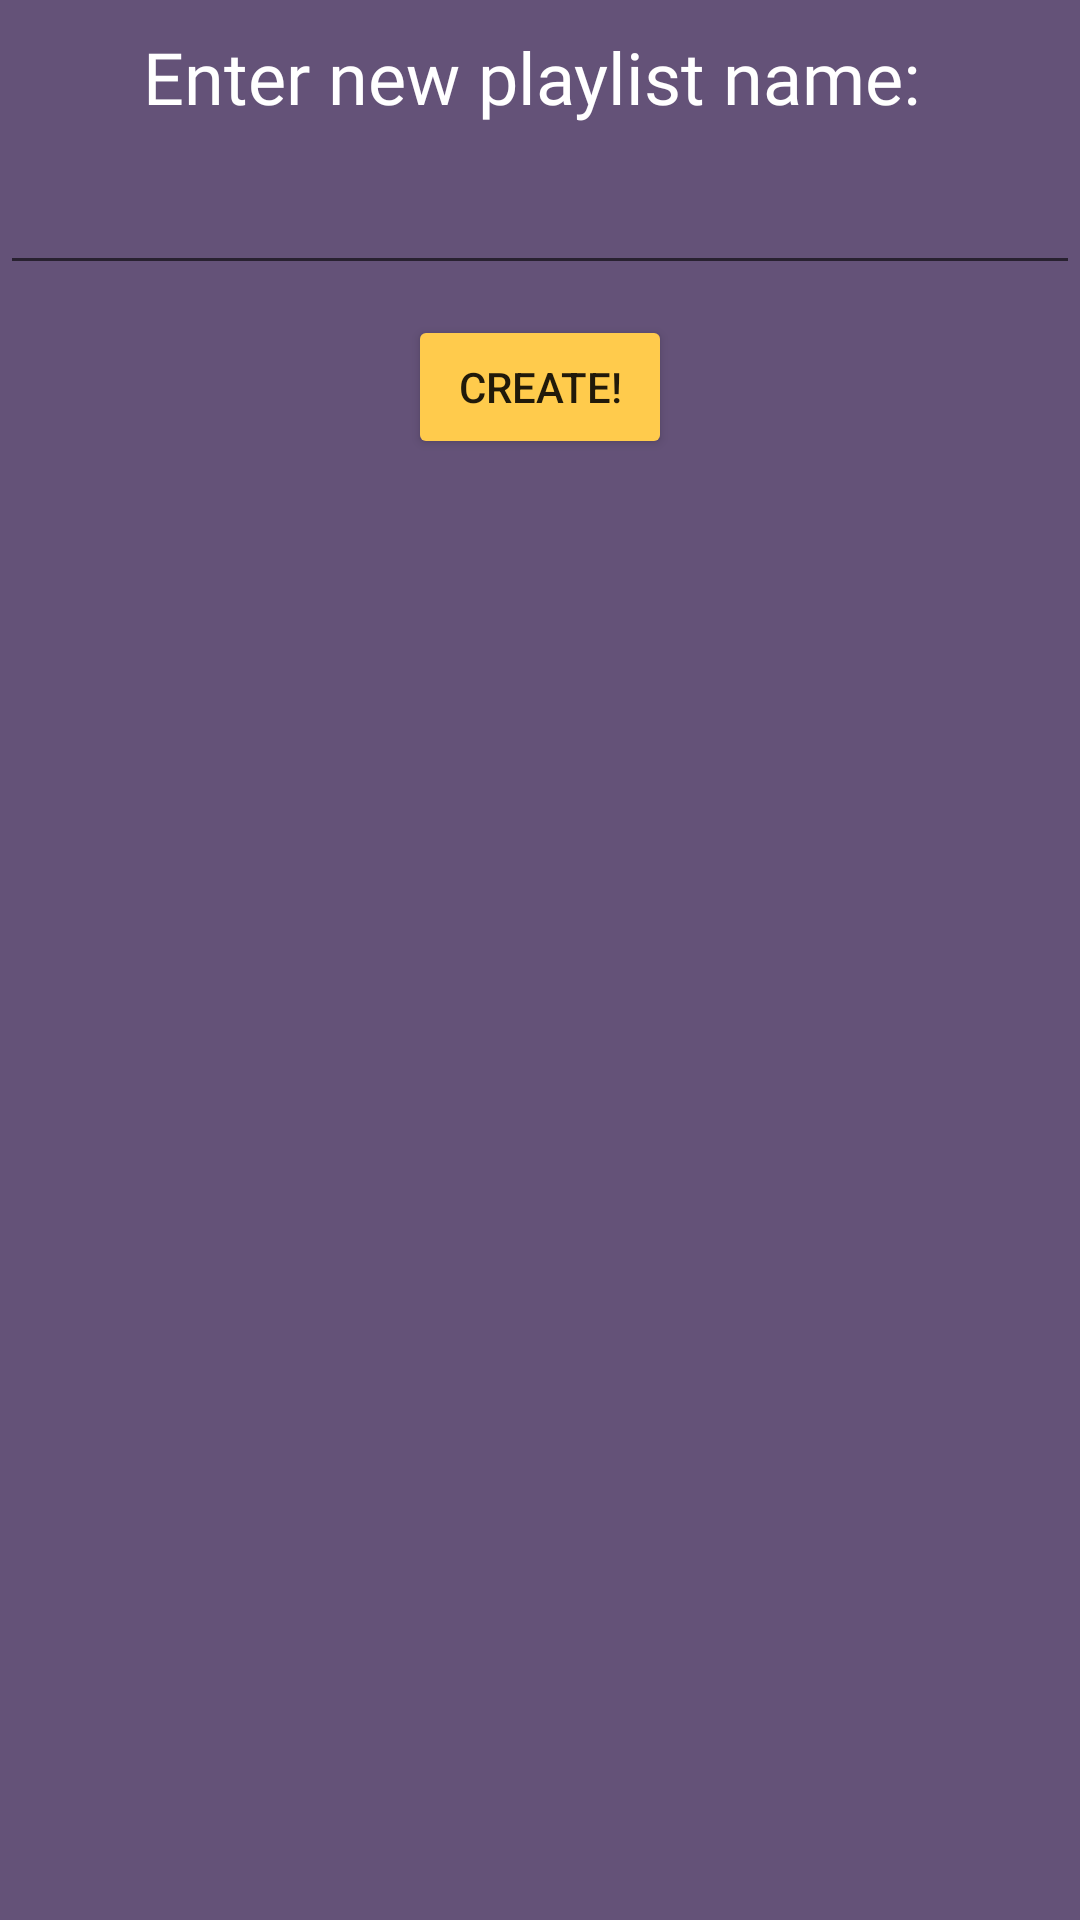

Android layout source for this screen:
<!-- AndroidManifest.xml: application theme Theme.DanceawayLayout -->
<!-- res/layout/dialog_layout.xml -->
<?xml version="1.0" encoding="utf-8"?>
<RelativeLayout xmlns:android="http://schemas.android.com/apk/res/android"
    android:layout_width="match_parent"
    android:layout_height="match_parent"
    android:background="@color/background_purple">

    <TextView
        android:layout_width="match_parent"
        android:layout_height="51dp"
        android:fontFamily="@font/futura_pt_book"
        android:textSize="24sp"
        android:text="Enter new playlist name: "
        android:textColor="@color/white"
        android:gravity="center"
        android:id="@+id/enter_playlist_name"
        />

    <EditText
        android:layout_width="363dp"
        android:layout_height="wrap_content"
        android:layout_below="@+id/enter_playlist_name"
        android:layout_centerHorizontal="true"
        android:textSize="20sp"
        android:fontFamily="@font/futura_pt_book"
        android:textColor="@color/white"
        android:id="@+id/edit_text_create_playlist"
        />

    <Button
        android:layout_width="wrap_content"
        android:layout_height="wrap_content"
        android:layout_below="@+id/edit_text_create_playlist"
        android:layout_centerHorizontal="true"
        android:layout_marginTop="10dp"
        android:text="Create!"
        android:backgroundTint="@color/sunglow_yellow"
        android:id="@+id/dialog_create_playlist"
        />

</RelativeLayout>
<!-- resources referenced by this layout -->
<resources>
  <color name="background_purple">#645278</color>
  <color name="sunglow_yellow">#FFCB4C</color>
  <color name="white">#FFFFFFFF</color>
  <style name="Theme.DanceawayLayout" parent="Theme.MaterialComponents.DayNight.NoActionBar">
          
          <item name="colorPrimary">@color/black</item>
          <item name="colorPrimaryVariant">@color/black</item>
          <item name="colorOnPrimary">@color/white</item>
          
          <item name="colorSecondary">@color/teal_200</item>
          <item name="colorSecondaryVariant">@color/teal_700</item>
          <item name="colorOnSecondary">@color/black</item>
          
          <item name="android:statusBarColor" tools:targetApi="l">?attr/colorPrimaryVariant</item>
          
      </style>
  <color name="black">#FF000000</color>
  <color name="teal_200">#FF03DAC5</color>
  <color name="teal_700">#FF018786</color>
</resources>
